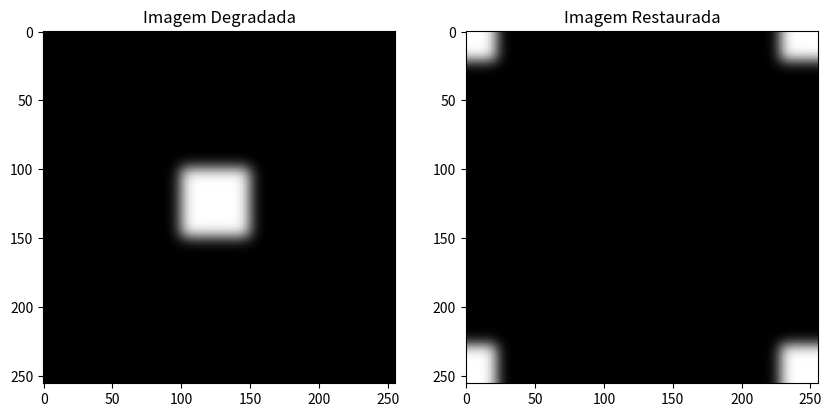

This figure's Python source:
import numpy as np
from scipy.ndimage import gaussian_filter
import matplotlib.pyplot as plt  # For visualization (optional)

def operador_laplaciano():
    """Retorna um operador Laplaciano simples 3x3."""
    return np.array([[0, -1, 0],
                     [-1, 4, -1],
                     [0, -1, 0]])

def filter_min_quad_rest(sigma, tam_f, img_deg, gama):
    """
    Aplica o filtro de mínimos quadrados restritos para restaurar uma imagem degradada.

    Args:
        sigma (float): Desvio padrão do filtro gaussiano.
        tam_f (int): Tamanho do filtro gaussiano (neste caso, do kernel).
        img_deg (np.ndarray): Imagem degradada.
        gama (float): Parâmetro de regularização.

    Returns:
        np.ndarray: Imagem restaurada.
    """

    # 1. Gerar os filtros
    laplace = operador_laplaciano()
    #filt_deg = gaussian_filter(img_deg, sigma=sigma) # gaussian_filter already applies the filter
    filt_deg = np.ones((tam_f, tam_f)) # Create a simple kernel for demonstration

    # 2. Calcular o padding
    a = img_deg.shape[0] // 2 - filt_deg.shape[0] // 2
    c = img_deg.shape[0] // 2 - laplace.shape[0] // 2

    # 3. Aplicar o padding (ANTES da FFT)
    filt_h_pad = np.pad(filt_deg, ((a, a - 1), (a, a - 1)), 'constant', constant_values=(0))
    laplace_pad = np.pad(laplace, ((c, c - 1), (c, c - 1)), 'constant', constant_values=(0))

    # 4. Aplicar a Transformada de Fourier (FFT)
    img_deg_ft = np.fft.fft2(img_deg)
    filt_h = np.fft.fft2(filt_h_pad)
    filt_h_conj = np.conjugate(filt_h)
    op_laplace = np.fft.fft2(laplace_pad)

    # Visualização dos filtros (opcional)
    # plt.imshow(np.log(np.abs(filt_h) + 1e-8), cmap='gray')
    # plt.title("Filtro Gaussiano (padded) no domínio da frequência")
    # plt.show()
    # plt.imshow(np.log(np.abs(op_laplace) + 1e-8), cmap='gray')
    # plt.title("Filtro Laplaciano (padded) no domínio da frequência")
    # plt.show()

    # 5. Realizar a filtragem no domínio da frequência
    result = (filt_h_conj / (np.abs(filt_h) ** 2 + gama * np.abs(op_laplace) ** 2 + 1e-8)) * img_deg_ft

    # 6. Aplicar a Transformada Inversa de Fourier (IFFT)
    img_result = np.fft.ifft2(result)
    img_result = np.real(img_result)

    return img_result


if __name__ == '__main__':
    # Criar uma imagem de exemplo (256x256)
    img_exemplo = np.zeros((256, 256))
    img_exemplo[100:150, 100:150] = 255  # Quadrado branco no centro
    img_exemplo = gaussian_filter(img_exemplo, sigma=5) # Blur the image

    # Parâmetros de exemplo
    sigma = 1.0
    tam_f = 5
    gama = 0.01

    # Aplicar o filtro
    img_restaurada = filter_min_quad_rest(sigma, tam_f, img_exemplo.copy(), gama)

    # Visualizar os resultados
    plt.figure(figsize=(10, 5))
    plt.subplot(1, 2, 1)
    plt.imshow(img_exemplo, cmap='gray')
    plt.title('Imagem Degradada')
    plt.subplot(1, 2, 2)
    plt.imshow(img_restaurada, cmap='gray')
    plt.title('Imagem Restaurada')
    plt.show()